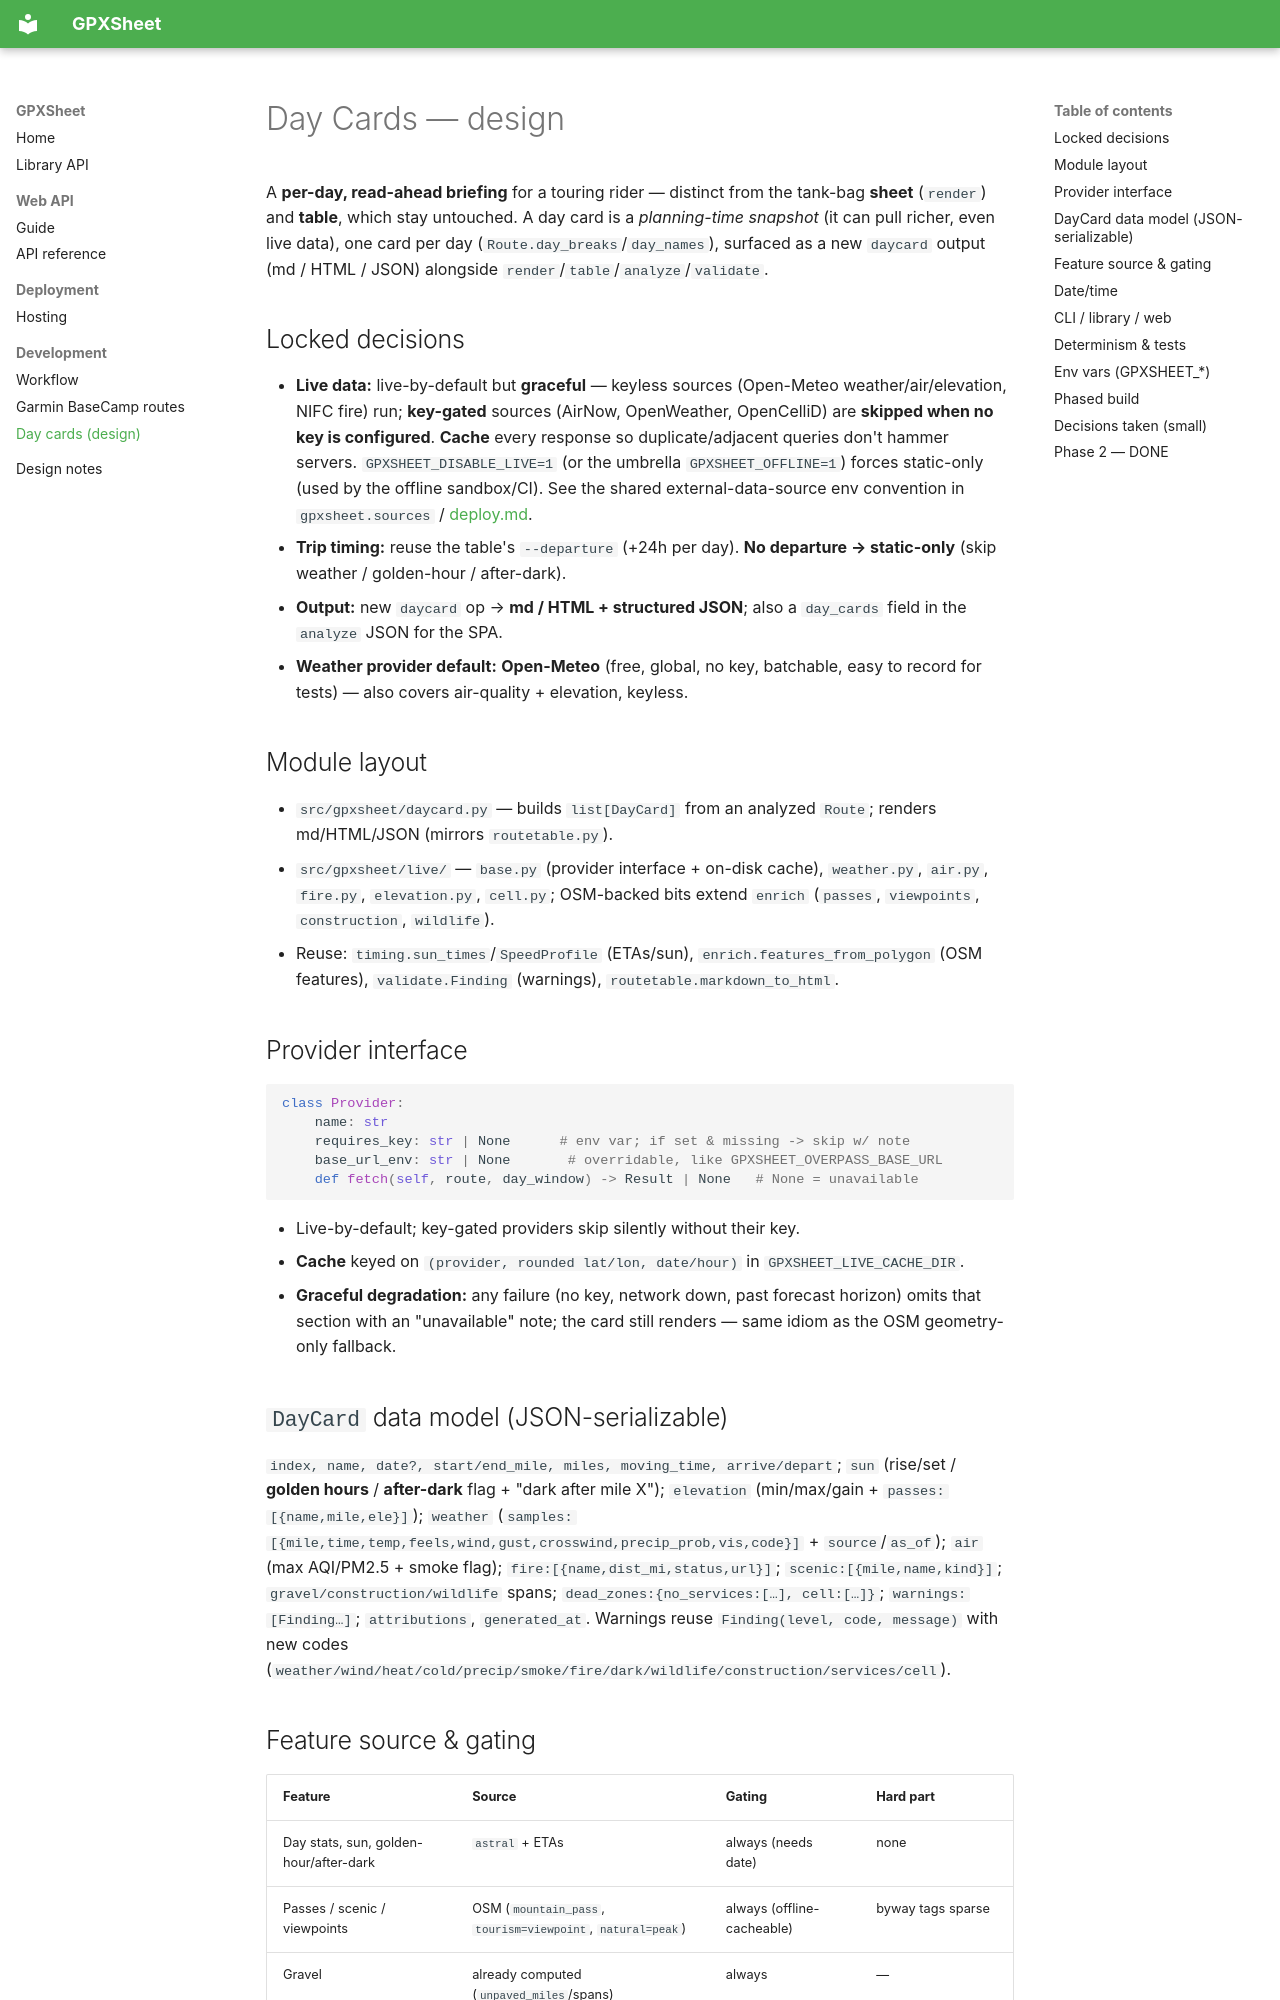

repository: pleasantone/gpxsheet · page: day-cards-design/index.html · generator: mkdocs

# Day Cards — design

A **per-day, read-ahead briefing** for a touring rider — distinct from the
tank-bag **sheet** (`render`) and **table**, which stay untouched. A day card is a
*planning-time snapshot* (it can pull richer, even live data), one card per day
(`Route.day_breaks`/`day_names`), surfaced as a new `daycard` output (md / HTML /
JSON) alongside `render`/`table`/`analyze`/`validate`.

## Locked decisions

- **Live data:** live-by-default but **graceful** — keyless sources (Open-Meteo
  weather/air/elevation, NIFC fire) run; **key-gated** sources (AirNow,
  OpenWeather, OpenCelliD) are **skipped when no key is configured**. **Cache**
  every response so duplicate/adjacent queries don't hammer servers.
  `GPXSHEET_DISABLE_LIVE=1` (or the umbrella `GPXSHEET_OFFLINE=1`) forces
  static-only (used by the offline sandbox/CI). See the shared external-data-source
  env convention in `gpxsheet.sources` / [deploy.md](deploy.md).
- **Trip timing:** reuse the table's `--departure` (+24h per day). **No departure
  → static-only** (skip weather / golden-hour / after-dark).
- **Output:** new `daycard` op → **md / HTML + structured JSON**; also a
  `day_cards` field in the `analyze` JSON for the SPA.
- **Weather provider default:** **Open-Meteo** (free, global, no key, batchable,
  easy to record for tests) — also covers air-quality + elevation, keyless.

## Module layout

- `src/gpxsheet/daycard.py` — builds `list[DayCard]` from an analyzed `Route`;
  renders md/HTML/JSON (mirrors `routetable.py`).
- `src/gpxsheet/live/` — `base.py` (provider interface + on-disk cache),
  `weather.py`, `air.py`, `fire.py`, `elevation.py`, `cell.py`; OSM-backed bits
  extend `enrich` (`passes`, `viewpoints`, `construction`, `wildlife`).
- Reuse: `timing.sun_times`/`SpeedProfile` (ETAs/sun), `enrich.features_from_polygon`
  (OSM features), `validate.Finding` (warnings), `routetable.markdown_to_html`.

## Provider interface

```python
class Provider:
    name: str
    requires_key: str | None      # env var; if set & missing -> skip w/ note
    base_url_env: str | None       # overridable, like GPXSHEET_OVERPASS_BASE_URL
    def fetch(self, route, day_window) -> Result | None   # None = unavailable
```

- Live-by-default; key-gated providers skip silently without their key.
- **Cache** keyed on `(provider, rounded lat/lon, date/hour)` in
  `GPXSHEET_LIVE_CACHE_DIR`.
- **Graceful degradation:** any failure (no key, network down, past forecast
  horizon) omits that section with an "unavailable" note; the card still renders
  — same idiom as the OSM geometry-only fallback.

## `DayCard` data model (JSON-serializable)

`index, name, date?, start/end_mile, miles, moving_time, arrive/depart`;
`sun` (rise/set / **golden hours** / **after-dark** flag + "dark after mile X");
`elevation` (min/max/gain + `passes:[{name,mile,ele}]`); `weather`
(`samples:[{mile,time,temp,feels,wind,gust,crosswind,precip_prob,vis,code}]` +
`source`/`as_of`); `air` (max AQI/PM2.5 + smoke flag); `fire:[{name,dist_mi,status,url}]`;
`scenic:[{mile,name,kind}]`; `gravel/construction/wildlife` spans;
`dead_zones:{no_services:[…], cell:[…]}`; `warnings:[Finding…]`; `attributions`,
`generated_at`. Warnings reuse `Finding(level, code, message)` with new codes
(`weather/wind/heat/cold/precip/smoke/fire/dark/wildlife/construction/services/cell`).
